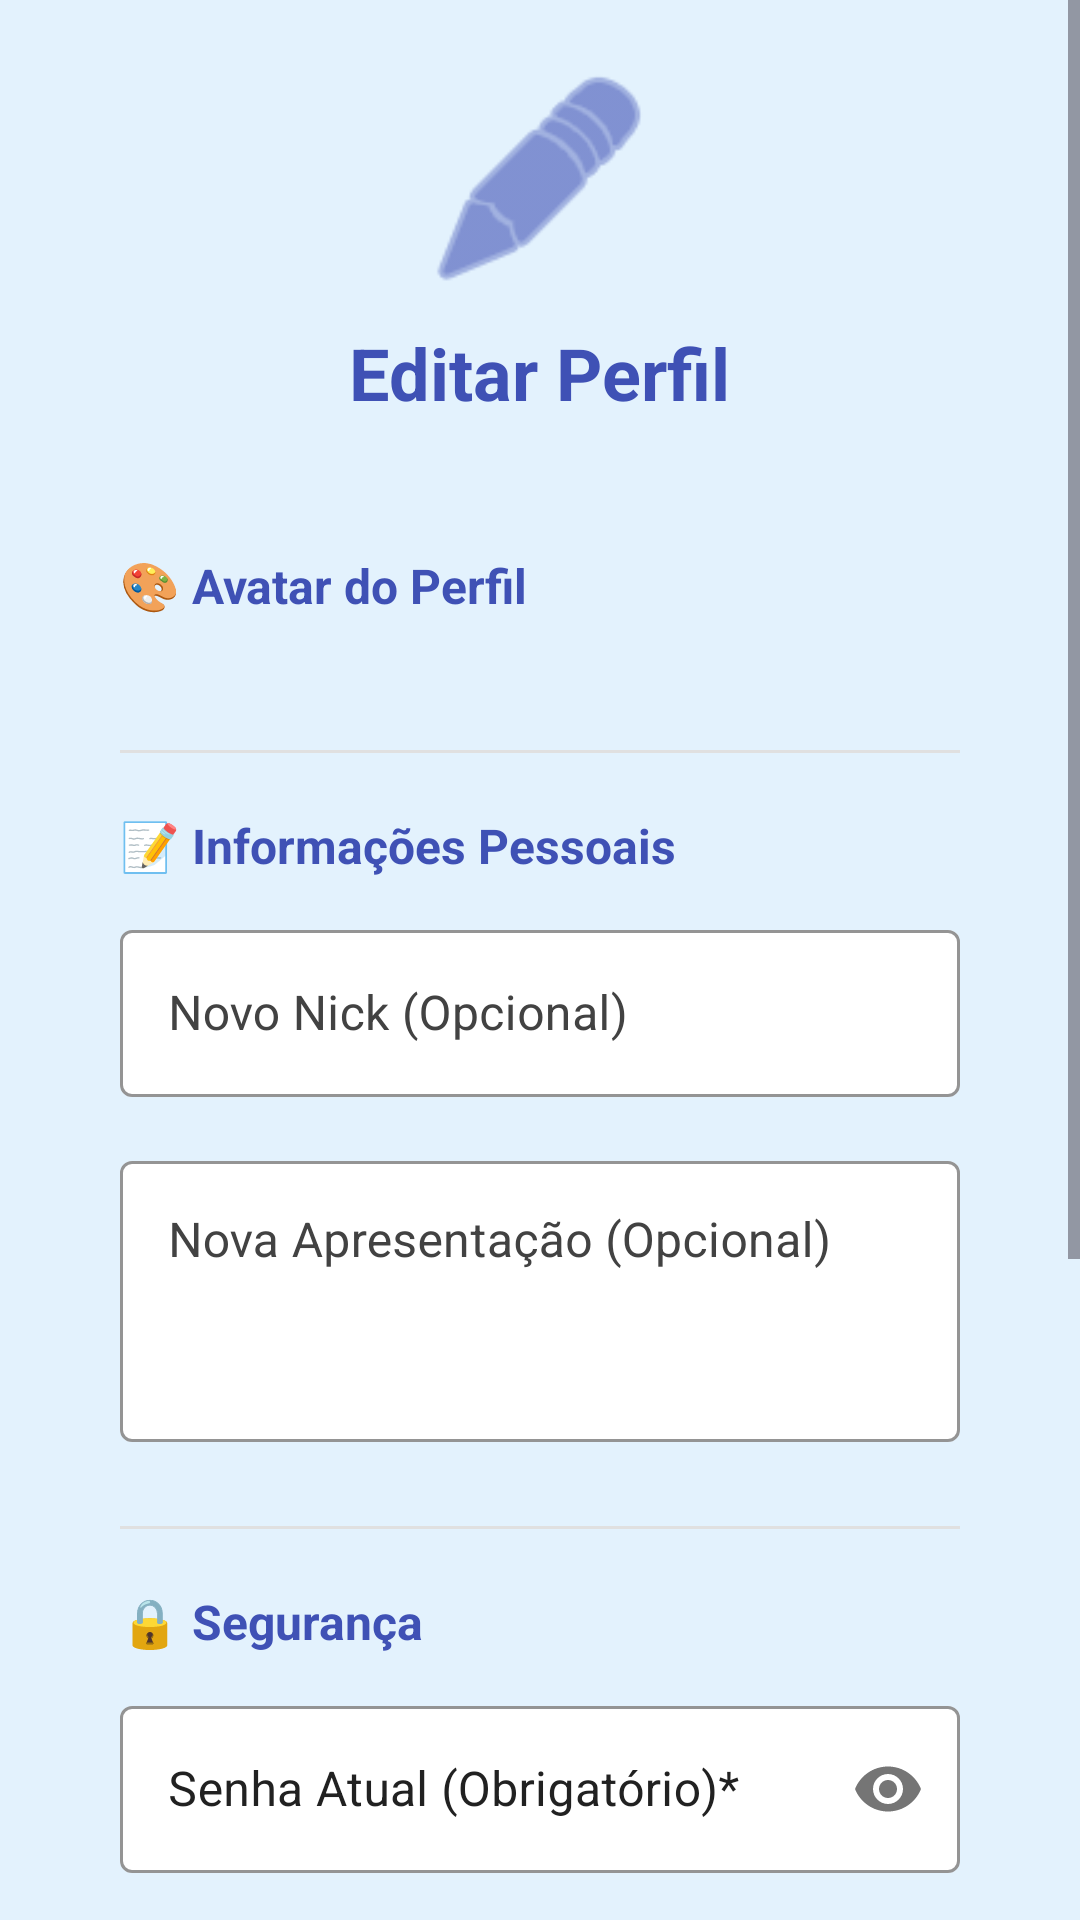

Write the Android layout XML for this screen, with the resource values it uses.
<!-- AndroidManifest.xml: application theme Theme.App_Conquistas_2 -->
<!-- res/layout/perfil_editar_activity.xml -->
<?xml version="1.0" encoding="utf-8"?>
<ScrollView xmlns:android="http://schemas.android.com/apk/res/android"
    xmlns:app="http://schemas.android.com/apk/res-auto"
    android:layout_width="match_parent"
    android:layout_height="match_parent"
    android:background="#E3F2FD"
    android:fillViewport="true">

    <LinearLayout
        android:layout_width="match_parent"
        android:layout_height="wrap_content"
        android:orientation="vertical"
        android:padding="20dp">

        <LinearLayout
            android:layout_width="match_parent"
            android:layout_height="wrap_content"
            android:orientation="vertical"
            android:gravity="center"
            android:layout_marginBottom="24dp">

            <ImageView
                android:layout_width="80dp"
                android:layout_height="80dp"
                android:src="@android:drawable/ic_menu_edit"
                app:tint="#3F51B5"
                android:contentDescription="Editar Perfil" />

            <TextView
                android:layout_width="wrap_content"
                android:layout_height="wrap_content"
                android:text="Editar Perfil"
                android:textSize="24sp"
                android:textStyle="bold"
                android:textColor="#3F51B5"
                android:layout_marginTop="8dp" />
        </LinearLayout>

        <LinearLayout
            android:layout_width="match_parent"
            android:layout_height="wrap_content"
            android:orientation="vertical"
            android:background="@drawable/card_background"
            android:elevation="4dp"
            android:padding="20dp">

            <TextView
                android:layout_width="wrap_content"
                android:layout_height="wrap_content"
                android:text="🎨 Avatar do Perfil"
                android:textSize="16sp"
                android:textStyle="bold"
                android:textColor="#3F51B5"
                android:layout_marginBottom="8dp" />

            <HorizontalScrollView
                android:layout_width="match_parent"
                android:layout_height="wrap_content"
                android:layout_marginBottom="20dp"
                android:scrollbars="none">
                
                <LinearLayout
                    android:id="@+id/layoutAvatares"
                    android:layout_width="wrap_content"
                    android:layout_height="wrap_content"
                    android:orientation="horizontal"
                    android:paddingTop="8dp"
                    android:paddingBottom="8dp"
                    android:gravity="center_vertical">
                    
                </LinearLayout>
            </HorizontalScrollView>

            <View
                android:layout_width="match_parent"
                android:layout_height="1dp"
                android:background="#E0E0E0"
                android:layout_marginBottom="20dp" />

            <TextView
                android:layout_width="wrap_content"
                android:layout_height="wrap_content"
                android:text="📝 Informações Pessoais"
                android:textSize="16sp"
                android:textStyle="bold"
                android:textColor="#3F51B5"
                android:layout_marginBottom="12dp" />

            <com.google.android.material.textfield.TextInputLayout
                android:layout_width="match_parent"
                android:layout_height="wrap_content"
                android:layout_marginBottom="16dp"
                style="@style/Widget.MaterialComponents.TextInputLayout.OutlinedBox"
                android:textColorHint="#424242"
                app:hintTextColor="#3F51B5"
                app:boxBackgroundColor="#FFFFFF"
                app:boxStrokeColor="#3F51B5">

                <com.google.android.material.textfield.TextInputEditText
                    android:id="@+id/editTextNick"
                    android:layout_width="match_parent"
                    android:layout_height="wrap_content"
                    android:hint="Novo Nick (Opcional)"
                    android:textColor="#000000"
                    android:textSize="16sp"
                    android:inputType="text" />
            </com.google.android.material.textfield.TextInputLayout>

            <com.google.android.material.textfield.TextInputLayout
                android:layout_width="match_parent"
                android:layout_height="wrap_content"
                android:layout_marginBottom="20dp"
                style="@style/Widget.MaterialComponents.TextInputLayout.OutlinedBox"
                android:textColorHint="#424242"
                app:hintTextColor="#3F51B5"
                app:boxBackgroundColor="#FFFFFF"
                app:boxStrokeColor="#3F51B5">

                <com.google.android.material.textfield.TextInputEditText
                    android:id="@+id/editTextApresentacao"
                    android:layout_width="match_parent"
                    android:layout_height="wrap_content"
                    android:hint="Nova Apresentação (Opcional)"
                    android:textColor="#000000"
                    android:textSize="16sp"
                    android:inputType="textMultiLine"
                    android:minLines="3"
                    android:gravity="top" />
            </com.google.android.material.textfield.TextInputLayout>

            <View
                android:layout_width="match_parent"
                android:layout_height="1dp"
                android:background="#E0E0E0"
                android:layout_marginTop="8dp"
                android:layout_marginBottom="20dp" />

            <TextView
                android:layout_width="wrap_content"
                android:layout_height="wrap_content"
                android:text="🔒 Segurança"
                android:textSize="16sp"
                android:textStyle="bold"
                android:textColor="#3F51B5"
                android:layout_marginBottom="12dp" />

            <com.google.android.material.textfield.TextInputLayout
                android:layout_width="match_parent"
                android:layout_height="wrap_content"
                android:layout_marginBottom="16dp"
                style="@style/Widget.MaterialComponents.TextInputLayout.OutlinedBox"
                android:textColorHint="#212121"
                app:hintTextColor="#3F51B5"
                app:boxBackgroundColor="#FFFFFF"
                app:passwordToggleEnabled="true"
                app:boxStrokeColor="#3F51B5">

                <com.google.android.material.textfield.TextInputEditText
                    android:id="@+id/editTextSenhaAtual"
                    android:layout_width="match_parent"
                    android:layout_height="wrap_content"
                    android:hint="Senha Atual (Obrigatório)*"
                    android:inputType="textPassword"
                    android:textColor="#000000"
                    android:textSize="16sp" />
            </com.google.android.material.textfield.TextInputLayout>

            <com.google.android.material.textfield.TextInputLayout
                android:layout_width="match_parent"
                android:layout_height="wrap_content"
                android:layout_marginBottom="8dp"
                style="@style/Widget.MaterialComponents.TextInputLayout.OutlinedBox"
                android:textColorHint="#424242"
                app:hintTextColor="#3F51B5"
                app:boxBackgroundColor="#FFFFFF"
                app:passwordToggleEnabled="true"
                app:boxStrokeColor="#3F51B5">

                <com.google.android.material.textfield.TextInputEditText
                    android:id="@+id/editTextNovaSenha"
                    android:layout_width="match_parent"
                    android:layout_height="wrap_content"
                    android:hint="Nova Senha (Opcional)"
                    android:inputType="textPassword"
                    android:textColor="#000000"
                    android:textSize="16sp" />
            </com.google.android.material.textfield.TextInputLayout>

            <TextView
                android:layout_width="match_parent"
                android:layout_height="wrap_content"
                android:text="⚠️ A senha atual é necessária para salvar qualquer alteração"
                android:textSize="12sp"
                android:textColor="#E65100"
                android:textStyle="bold"
                android:layout_marginBottom="20dp"
                android:background="#FFF3E0"
                android:padding="10dp" />
        </LinearLayout>

        <Button
            android:id="@+id/buttonSalvarAlteracoes"
            android:layout_width="match_parent"
            android:layout_height="60dp"
            android:layout_marginTop="24dp"
            android:backgroundTint="#4CAF50"
            android:text="💾 Salvar Alterações"
            android:textColor="#FFFFFF"
            android:textSize="16sp"
            android:textStyle="bold"
            android:elevation="6dp" />

        <Button
            android:id="@+id/buttonExcluirConta"
            android:layout_width="match_parent"
            android:layout_height="wrap_content"
            android:layout_marginTop="24dp"
            android:backgroundTint="#F44336"
            android:text="❌ Excluir Minha Conta (Irreversível)"
            android:textColor="#FFFFFF"
            android:textSize="14sp"
            android:textStyle="bold" />

    </LinearLayout>
</ScrollView>
<!-- resources referenced by this layout -->
<resources>
  <style name="Theme.App_Conquistas_2" parent="Base.Theme.App_Conquistas_2" />
  <style name="Base.Theme.App_Conquistas_2" parent="Theme.Material3.DayNight.NoActionBar">
          
          <item name="colorPrimary">@color/colorPrimary</item>
          <item name="colorPrimaryVariant">@color/colorPrimaryVariant</item>
          <item name="colorSecondary">@color/colorSecondary</item>
          <item name="colorSecondaryVariant">@color/colorSecondaryVariant</item>
          <item name="colorOnPrimary">@color/colorOnPrimary</item>
          <item name="colorOnSecondary">@color/colorOnSecondary</item>
          
          
          <item name="android:windowBackground">@color/colorBackground</item>
          <item name="colorSurface">@color/colorSurface</item>
          
          
          <item name="android:fontFamily">sans-serif</item>
          
          
          <item name="android:statusBarColor">@color/colorPrimaryVariant</item>
          <item name="android:navigationBarColor">@color/colorBackground</item>
      </style>
  <color name="colorPrimary">#673AB7</color>
  <color name="colorPrimaryVariant">#512DA8</color>
  <color name="colorSecondary">#009688</color>
  <color name="colorSecondaryVariant">#00796B</color>
  <color name="colorOnPrimary">#FFFFFF</color>
  <color name="colorOnSecondary">#FFFFFF</color>
  <color name="colorBackground">#F3F4F6</color>
  <color name="colorSurface">#FFFFFF</color>
</resources>
